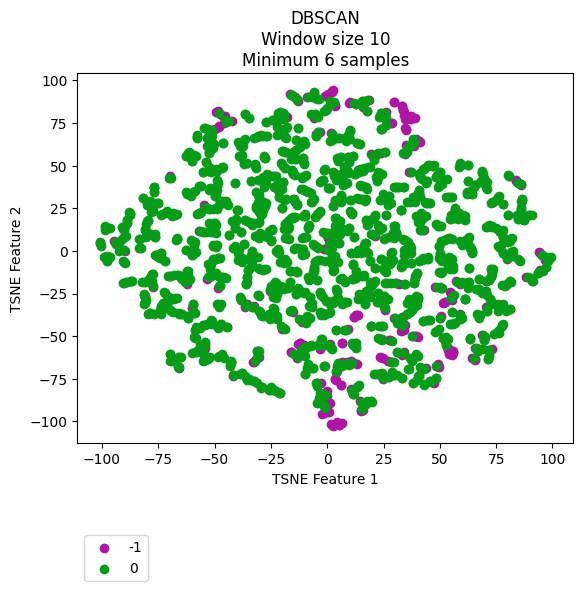

Source data for this figure (header and first rows):
vehicle, ride, cluster, TSNE_f1, TSNE_f2
Vehicle_1, events_4595074, 0, -8.661, -67.61
Vehicle_1, events_4596154, 0, -6.228, -68.61
Vehicle_1, events_4613800, 0, -8.412, -66.4
Vehicle_1, events_4615977, 0, -1.441, -67.78
Vehicle_1, events_4617067, 0, -2.727, -84.16
Vehicle_1, events_4635057, -1, 2.26, -101.9
Vehicle_1, events_4635736, 0, -12.17, -61.16
Vehicle_1, events_4636811, 0, -0.731, -84.49
Vehicle_1, events_4637203, 0, 4.666, -65.61
Vehicle_1, events_4637536, 0, -13.11, -62.12
Vehicle_1, events_4653595, 0, -3.327, -83.46
Vehicle_1, events_4654690, 0, -2.416, -51.46
Vehicle_1, events_4656079, 0, -4.893, -77.44
Vehicle_1, events_4656440, 0, 53.09, 42.39
Vehicle_1, events_4673501, 0, 5.123, -66.96
Vehicle_1, events_4674841, -1, -1.601, -94.89
Vehicle_1, events_4675138, 0, -8.867, -68.66
Vehicle_1, events_4695799, 0, 0.7405, -55.34
Vehicle_1, events_4697405, 0, -4.158, -55.32
Vehicle_1, events_4697940, 0, -4.51, -89.02
Vehicle_1, events_4698272, -1, 0.2281, -94.36
Vehicle_1, events_4718376, 0, -1.252, -90.57
Vehicle_1, events_4722712, 0, -9.548, -56.7
Vehicle_1, events_4744452, 0, -2.787, -51.98
Vehicle_1, events_4765946, 0, -12.48, -60.85
Vehicle_1, events_4768346, 0, 0.5658, 0.2927
Vehicle_1, events_4769562, 0, -10.84, -61.16
Vehicle_1, events_4770262, -1, -11.68, -57.87
Vehicle_1, events_4792086, 0, -2.682, -53.89
Vehicle_1, events_4793264, 0, -4.573, -79.02
Vehicle_1, events_4793684, -1, 2.415, -102.8
Vehicle_1, events_4810071, 0, -11.2, -57.49
Vehicle_1, events_4811705, 0, -2.775, -55.04
Vehicle_1, events_4813043, -1, -15.99, -59.34
Vehicle_1, events_4853176, -1, 1.902, -101.6
Vehicle_1, events_4856335, -1, -48.12, 72.83
Vehicle_1, events_4857010, 0, -2.925, -51.92
Vehicle_1, events_4858154, 0, -2.126, -84.24
Vehicle_1, events_4858835, -1, -2.937, -77.39
Vehicle_1, events_4878783, 0, -0.6215, -55.38
Vehicle_1, events_4883779, 0, 4.884, -67.2
Vehicle_1, events_4885327, -1, 59.13, -19.48
Vehicle_1, events_4885992, -1, -48.01, 72.94
Vehicle_1, events_4886235, -1, -15.88, -59.44
Vehicle_1, events_4886994, 0, -31.78, 48.62
Vehicle_1, events_4913081, 0, -8.528, -67.83
Vehicle_1, events_4914311, 0, 6.231, -66.37
Vehicle_1, events_4914734, 0, 7.691, -66.34
Vehicle_1, events_4915035, 0, 62.48, -21.97
Vehicle_1, events_4939965, 0, 1.076, -55.82
Vehicle_1, events_4941555, 0, -4.478, -77.47
Vehicle_1, events_4941998, -1, -2.511, -95.48
Vehicle_1, events_4942202, 0, -2.239, -89.62
Vehicle_1, events_4942422, -1, 5.03, -101.8
Vehicle_1, events_4964829, 0, -6.377, -68.57
Vehicle_1, events_4967282, 0, 20.91, -72.14
Vehicle_1, events_4967949, 0, 12.37, -54.21
Vehicle_1, events_4989537, 0, -9.883, -72.46
Vehicle_1, events_4991921, 0, -2.765, -55.29
Vehicle_1, events_4993778, 0, 39.43, -14
... 2,111 more rows
